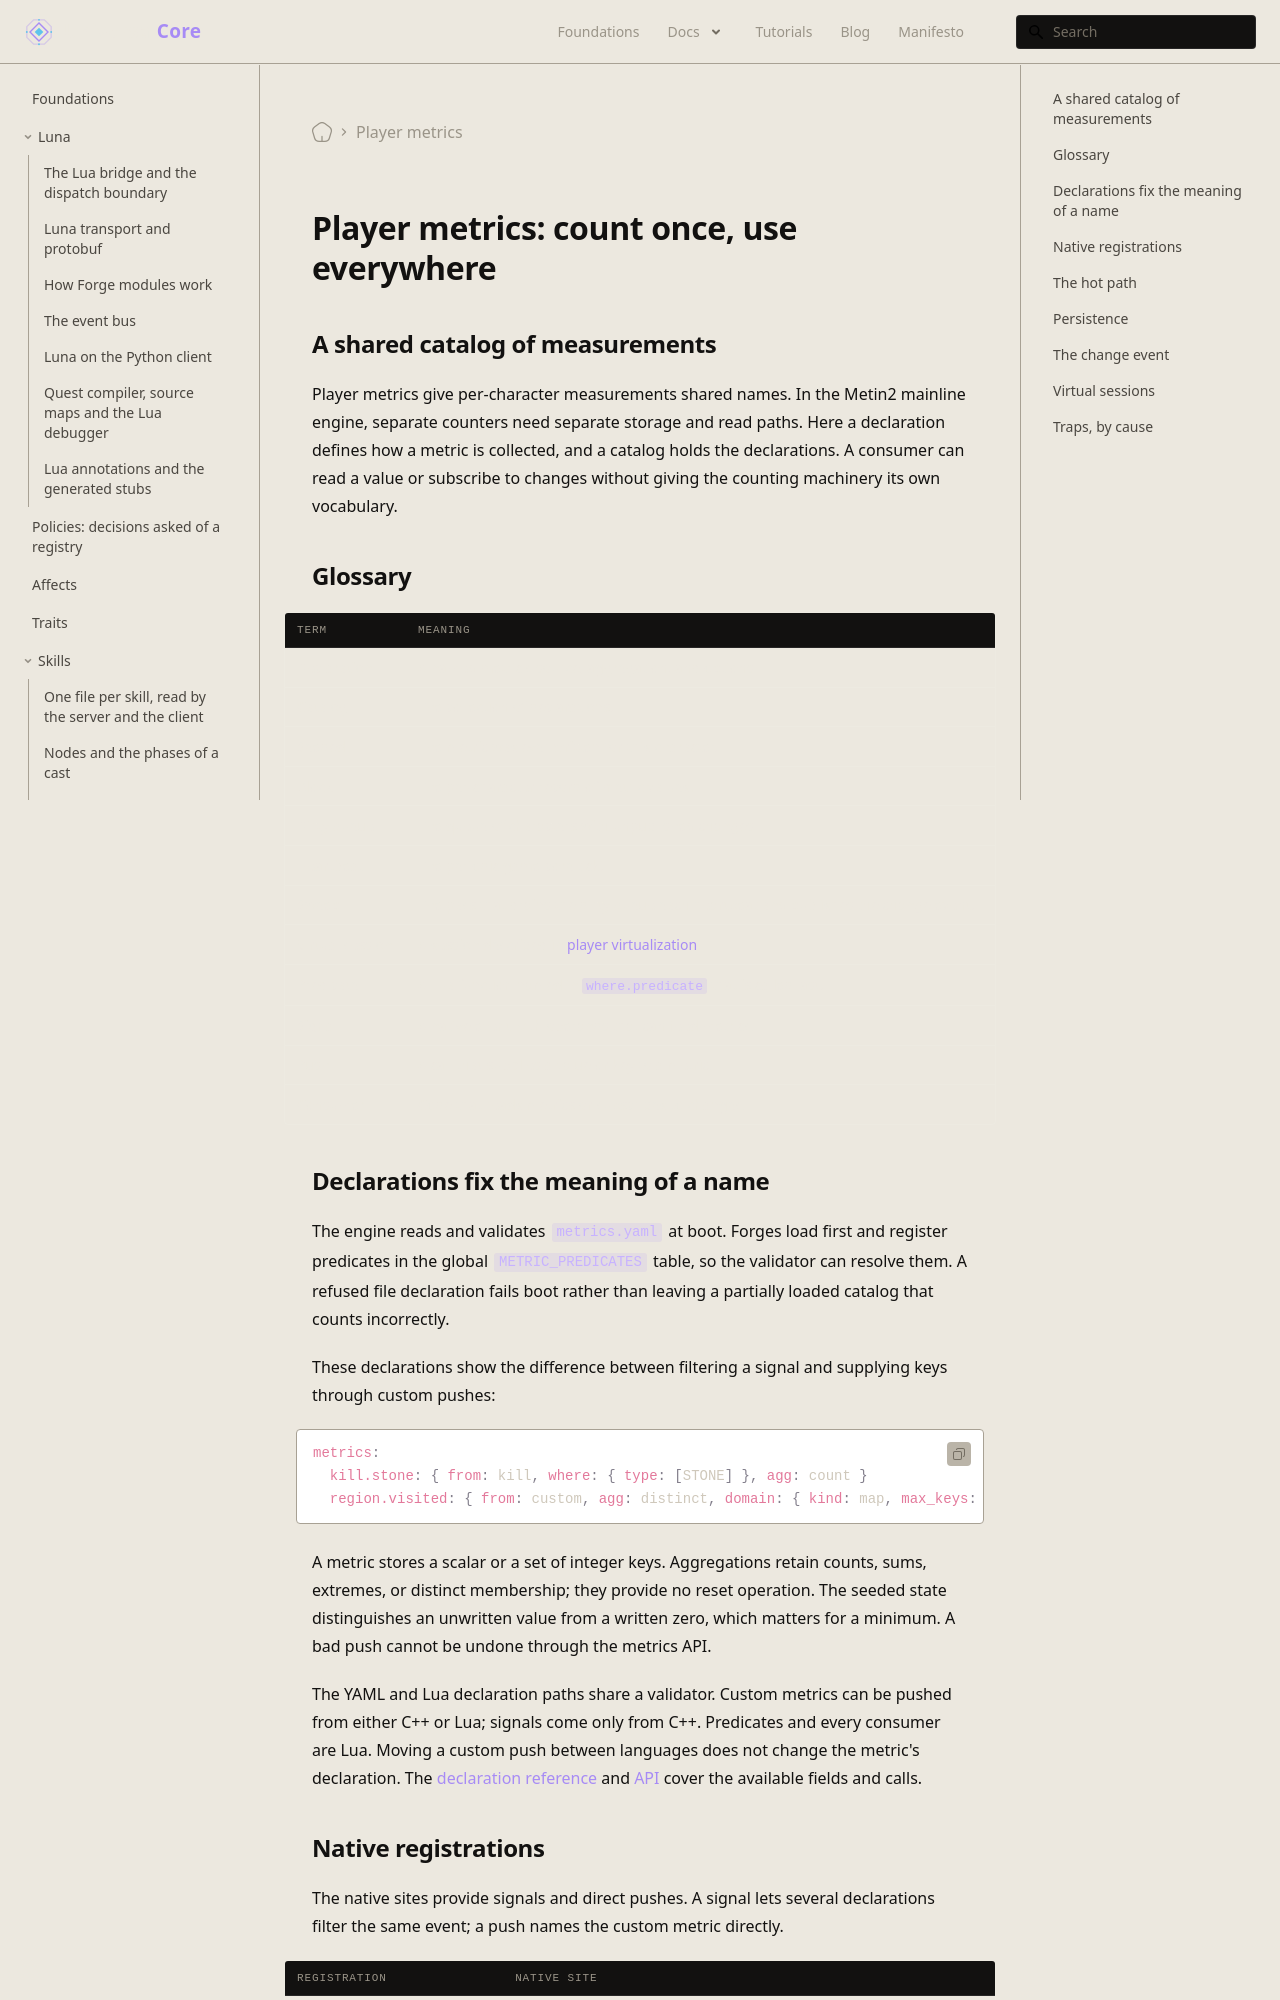

repository: universal-core/website · page: foundations/player-metrics/index.html · generator: docusaurus

---
title: "Player metrics: count once, use everywhere"
sidebar_label: Player metrics
description: How named per-character measurements are declared, counted, persisted, and shared by consumers.
---

## A shared catalog of measurements

Player metrics give per-character measurements shared names. In the Metin2 mainline engine, separate counters need separate storage and read paths. Here a declaration defines how a metric is collected, and a catalog holds the declarations. A consumer can read a value or subscribe to changes without giving the counting machinery its own vocabulary.

## Glossary

| Term | Meaning |
| --- | --- |
| Declaration | A named metric's source, aggregation, and options. |
| Catalog | The collection of declarations. |
| Seeded | The metric was ever written for this character. |
| Block | The per-character record of metric values. |
| Dirty queue | The queue of characters with unpublished changes. |
| Heartbeat | The periodic game-core tick. |
| Sweep | The pass that drains the dirty queue each heartbeat and publishes the change event. |
| Virtual session | A session described in [player virtualization](/docs/core/player-virtualization/overview). |
| Predicate | A Lua function named in `where.predicate` that is called last. |
| Signal | A native event with operands that can feed metrics. |
| Push | A call that supplies a value or key to a metric. |
| Consumer | Code that reads metrics or subscribes to changes. |

## Declarations fix the meaning of a name

The engine reads and validates `metrics.yaml` at boot. Forges load first and register predicates in the global `METRIC_PREDICATES` table, so the validator can resolve them. A refused file declaration fails boot rather than leaving a partially loaded catalog that counts incorrectly.

These declarations show the difference between filtering a signal and supplying keys through custom pushes:

```yaml
metrics:
  kill.stone: { from: kill, where: { type: [STONE] }, agg: count }
  region.visited: { from: custom, agg: distinct, domain: { kind: map, max_keys: 256 } }
```

A metric stores a scalar or a set of integer keys. Aggregations retain counts, sums, extremes, or distinct membership; they provide no reset operation. The seeded state distinguishes an unwritten value from a written zero, which matters for a minimum. A bad push cannot be undone through the metrics API.

The YAML and Lua declaration paths share a validator. Custom metrics can be pushed from either C++ or Lua; signals come only from C++. Predicates and every consumer are Lua. Moving a custom push between languages does not change the metric's declaration. The [declaration reference](/docs/core/player-metrics/declare) and [API](/docs/core/player-metrics/api) cover the available fields and calls.
